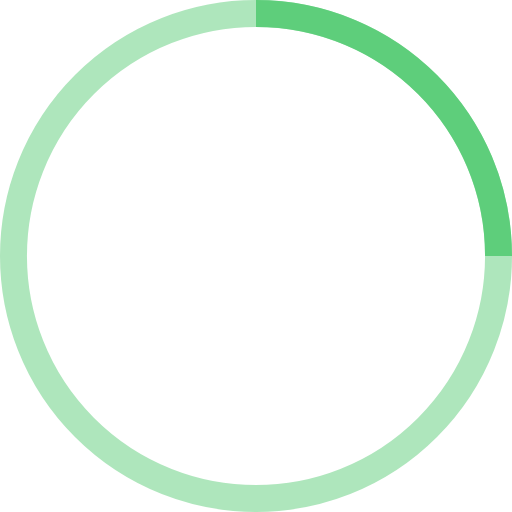
t = 0.00 s
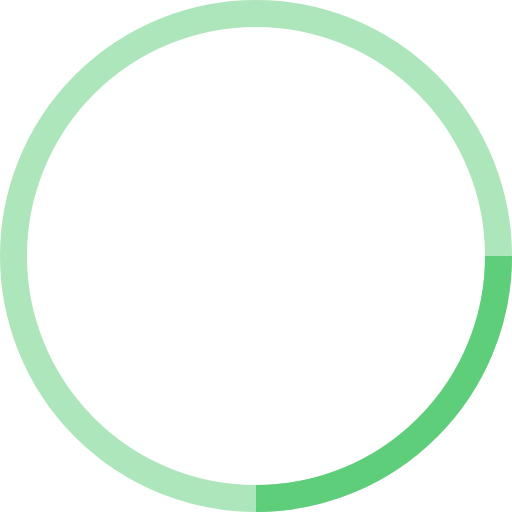
t = 0.25 s
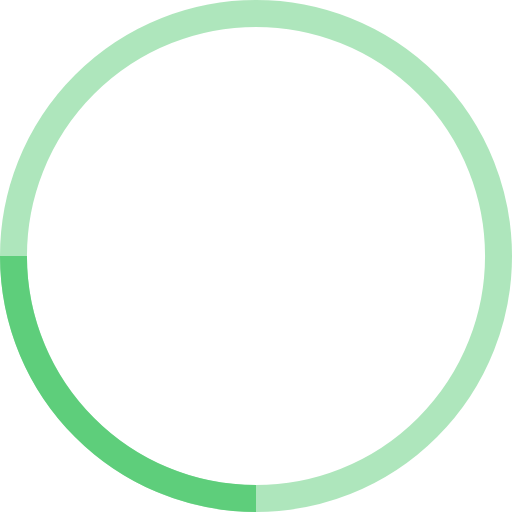
t = 0.50 s
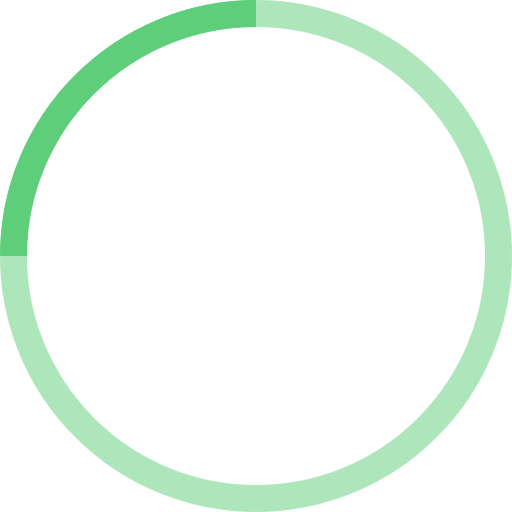
t = 0.75 s

The animated SVG that drew these frames (rendered in a browser with its animation timeline set to each time). Animation: 1 SMIL element (animateTransform=1); one cycle of 1.00 s, repeats indefinitely.

<svg role="img" width="38" height="38" viewBox="0 0 38 38" xmlns="http://www.w3.org/2000/svg" xmlns:xlink="http://www.w3.org/1999/xlink" stroke="#5ece7b" class="sf-loader__spinner">
  <title>Loading...</title>
  <g fill="none" fill-rule="evenodd">
    <g transform="translate(1 1)" stroke-width="2">
      <circle stroke-opacity=".5" cx="18" cy="18" r="18" />
      <path d="M36 18c0-9.94-8.06-18-18-18">
        <animateTransform attributeName="transform" type="rotate" from="0 18 18" to="360 18 18" dur="1s" repeatCount="indefinite" />
      </path>
    </g>
  </g>
</svg>
